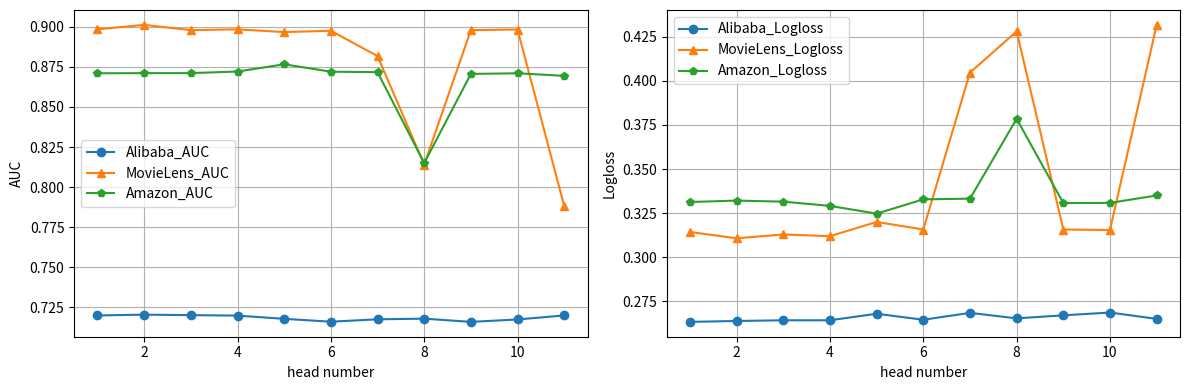

Source code (Python): (Note: this script raises an exception after producing the figure.)


import matplotlib.pyplot as plt

# 设置matplotlib使用TrueType字体
plt.rcParams['pdf.fonttype'] = 42  # 这对于PDF输出很重要
plt.rcParams['ps.fonttype'] = 42   # 这对于PostScript输出很重要


# 假设这是你的数据
data = {
    'head': [1, 2, 3, 4, 5, 6, 7, 8, 9, 10, 11, 12, 13, 14, 15, 16, 17, 18, 19, 20, 21, 22, 23, 24],
    'Alibaba_AUC': [0.72, 0.7205, 0.7202, 0.7199, 0.7179, 0.7161, 0.7176, 0.718, 0.716, 0.7175, 0.72, 0.7185, 0.7144, 0.5, 0.5, 0.5, 0.5, 0.5, 0.5, 0.5, 0.5, 0.5, 0.5, 0.5],
    'Alibaba_Logloss': [0.2633,0.2638,0.2642,0.2642,0.2679,0.2645,0.2684,0.2653,0.267,0.2686,0.265,0.2653,0.2659,31.6041,31.6041,31.6041,31.6041,31.6041,31.6041,31.6041,31.6041, 31.6041, 31.6041, 31.6041],
    'MovieLens_AUC': [0.8984,0.9012,0.8979,0.8984,0.8967,0.8975,0.8817,0.8141,0.8979,0.8983,0.7882,0.8981,0.8974,0.7879,0.9011,0.8959,0.8678,0.8279,0.8575,0.7533,0.5,0.5,0.5,0.5],
    'MovieLens_Logloss': [0.3143,0.3107,0.3129,0.3119,0.32,0.3157,0.4047,0.4281,0.3157,0.3154,0.4318,0.3126,0.3148,0.4329,0.3117,0.316,0.5955,0.5539,0.6545,0.8733,7.6549,7.6549,7.6549,7.6549],
    'Amazon_AUC': [0.871,0.8711,0.8711,0.8721,0.8766,0.872,0.8717,0.815,0.8706,0.871,0.8694,0.6977,0.8715,0.5,0.8704,0.8601,0.8717,0.5645,0.5,0.8152,0.5457],
    'Amazon_Logloss': [0.3313,0.3321,0.3315,0.3291,0.3247,0.3328,0.3332,0.3785,0.3307,0.3308,0.335,4.0882,0.3299,6.6922,0.3419,0.3629,0.8601,6.011,6.6922,0.3765,6.2162]
}

# 创建一个大图和子图
fig, (ax1, ax2) = plt.subplots(1, 2, figsize=(12, 4))

# 阿里巴巴 AUC
ax1.plot(data['head'][:11], data['Alibaba_AUC'][:11], 'o-', label='Alibaba_AUC')
ax1.plot(data['head'][:11], data['MovieLens_AUC'][:11], '^-', label='MovieLens_AUC')
ax1.plot(data['head'][:11], data['Amazon_AUC'][:11], 'p-', label='Amazon_AUC')
ax1.set_xlabel('head number')
ax1.set_ylabel('AUC')
ax1.grid(True)
ax1.legend()


ax2.plot(data['head'][:11], data['Alibaba_Logloss'][:11], 'o-', label='Alibaba_Logloss')
ax2.plot(data['head'][:11], data['MovieLens_Logloss'][:11], '^-', label='MovieLens_Logloss')
ax2.plot(data['head'][:11], data['Amazon_Logloss'][:11], 'p-', label='Amazon_Logloss')
ax2.set_xlabel('head number')
ax2.set_ylabel('Logloss')
ax2.grid(True)
ax2.legend()


# 调整子图布局
plt.tight_layout()

plt.savefig('../figure/head_num.eps', dpi=300)  # eps文件，用于LaTeX
plt.savefig('../figure/head_num.svg', dpi=300)  # svg文件，可伸缩矢量图形 (Scalable Vector Graphics)
plt.savefig("../figure/head_num.pdf",format="pdf")
plt.show()
